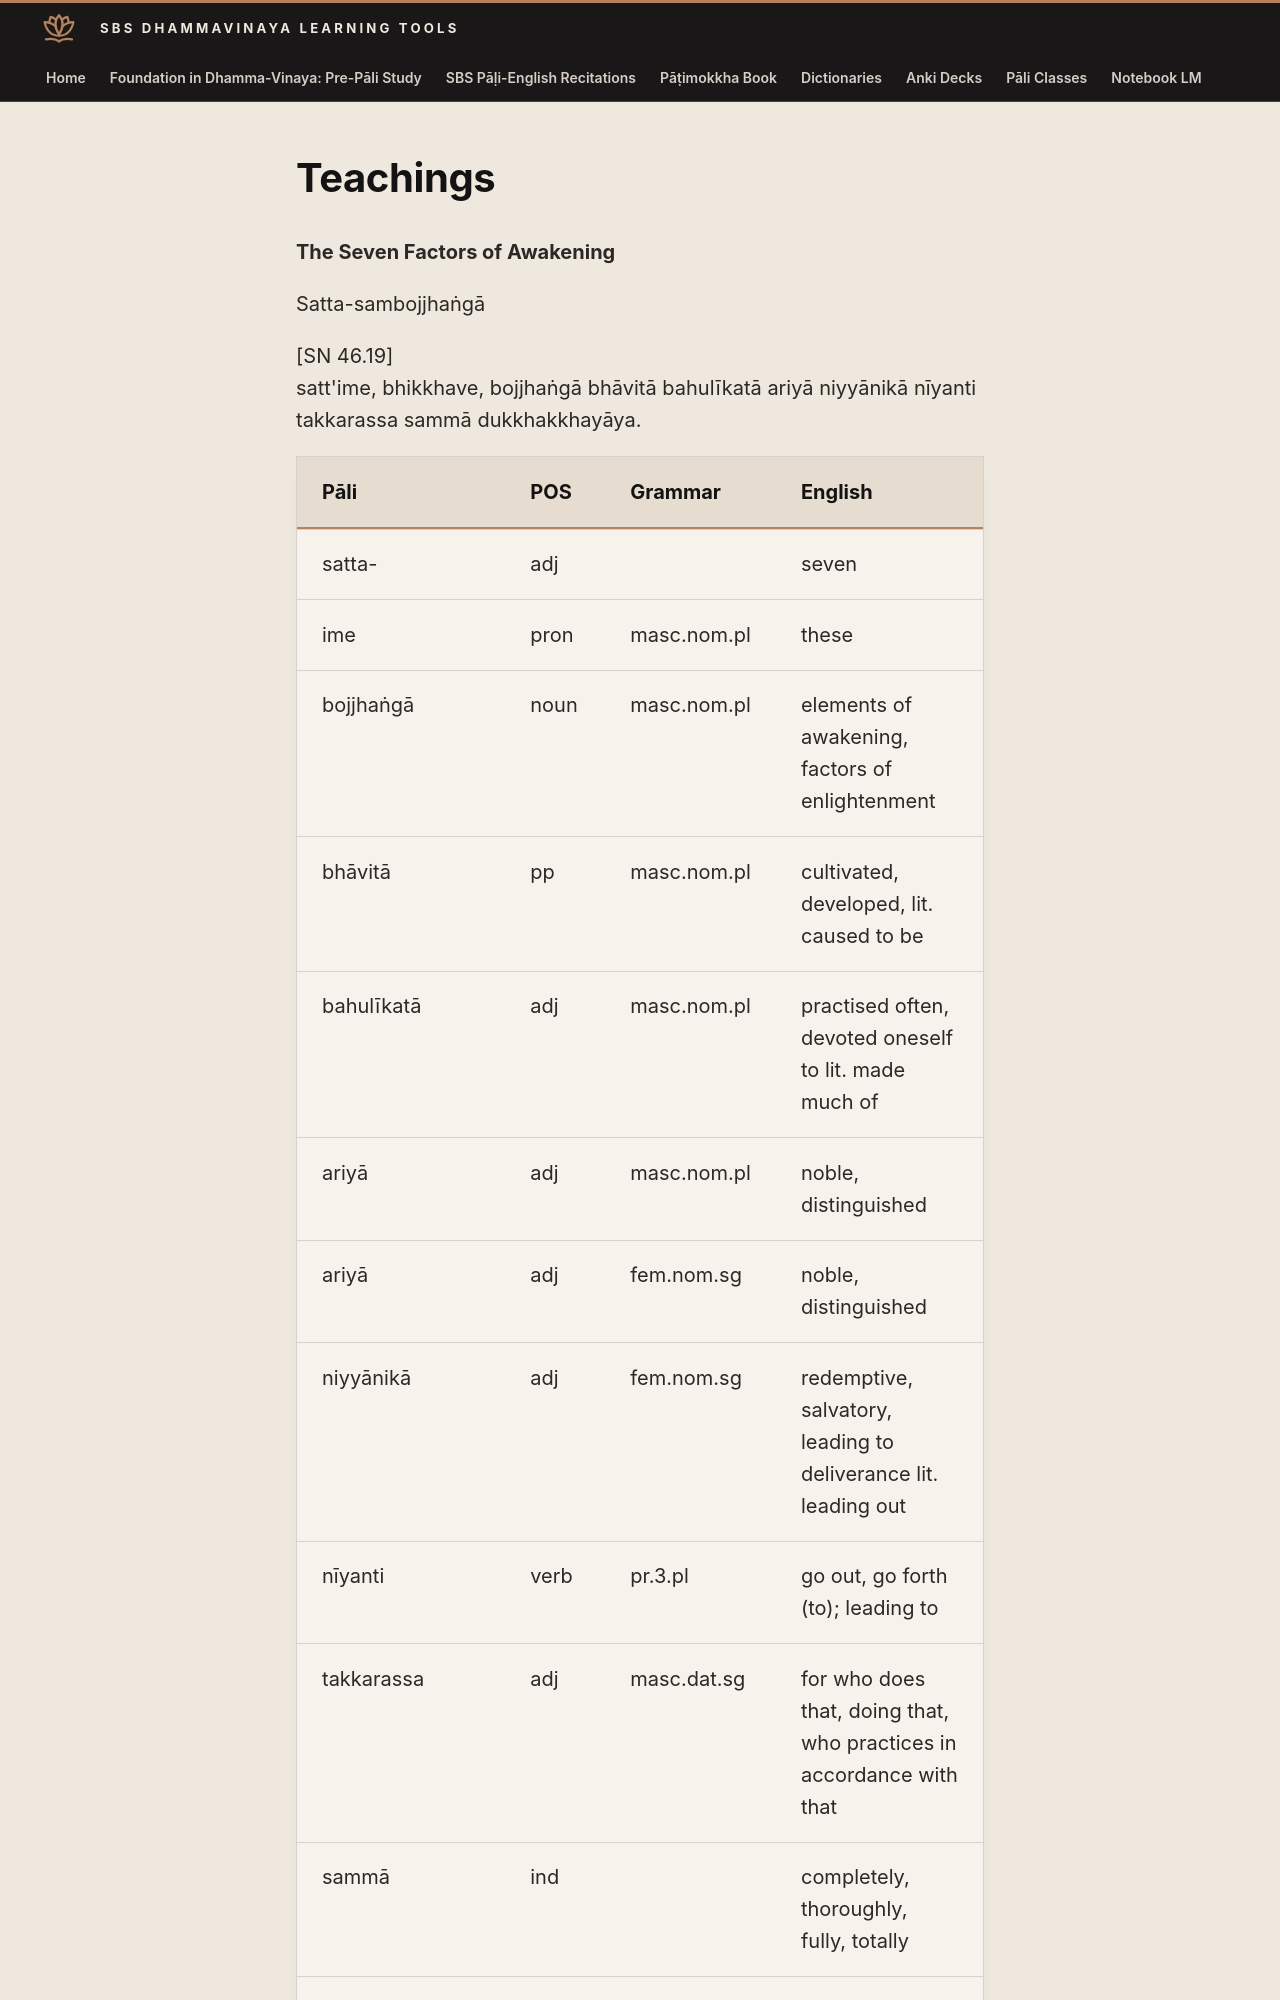

repository: sasanarakkha/study-tools · page: 6-pali-class/sbs-per-analysis/per-21-the-seven-factors-of-awakening/index.html · generator: mkdocs

# Teachings

**The Seven Factors of Awakening**

Satta-sambojjhaṅgā

[SN 46.19]
satt'ime, bhikkhave, bojjhaṅgā bhāvitā bahulīkatā ariyā niyyānikā nīyanti takkarassa sammā dukkhakkhayāya.

| Pāli | POS | Grammar | English |
| --- | --- | --- | --- |
| satta- | adj | | seven |
| ime | pron | masc.nom.pl | these |
| bojjhaṅgā | noun | masc.nom.pl | elements of awakening, factors of enlightenment |
| bhāvitā | pp | masc.nom.pl | cultivated, developed, lit. caused to be |
| bahulīkatā | adj | masc.nom.pl | practised often, devoted oneself to lit. made much of |
| ariyā | adj | masc.nom.pl | noble, distinguished |
| ariyā | adj | fem.nom.sg | noble, distinguished |
| niyyānikā | adj | fem.nom.sg | redemptive, salvatory, leading to deliverance lit. leading out |
| nīyanti | verb | pr.3.pl | go out, go forth (to); leading to |
| takkarassa | adj | masc.dat.sg | for who does that, doing that, who practices in accordance with that |
| sammā | ind | | completely, thoroughly, fully, totally |
| dukkhakkhayāya | noun | masc.dat.sg | for destruction of suffering, termination of misery |
